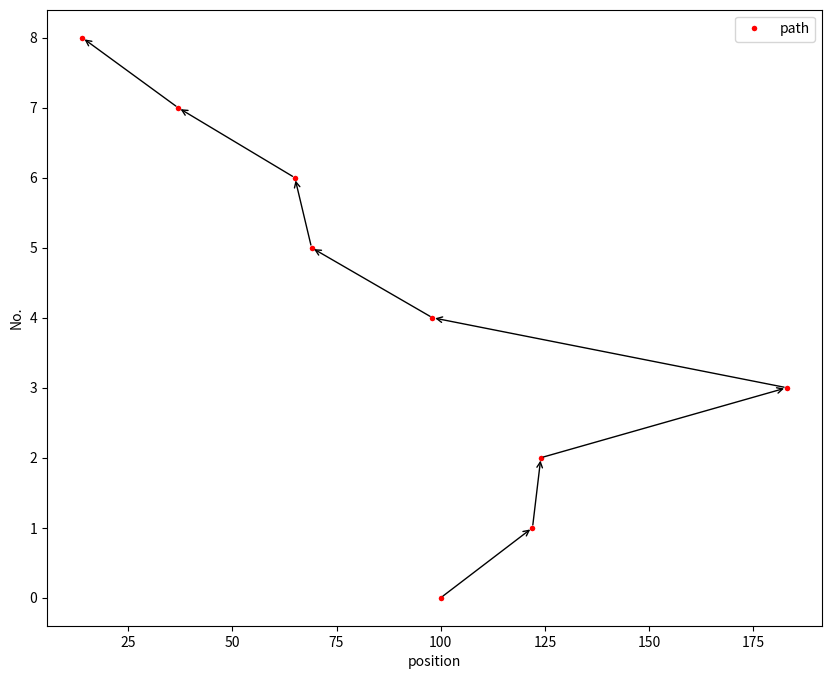

This figure's Python source:
import matplotlib.pyplot as plt 
class Disk(object):
    def __init__(self):
        self.list = [98,183,37,122,14,124,65,69]
        self.position = 100
        self.move = 0
        self.x = [100]
        self.y = range(9)

    def sstf(self):
        pos = -1
        while len(self.list) != 0:
            for i in range(len(self.list)):
                a = 100000
                if abs(self.list[i] - self.position) < a:
                    a = abs(self.list[i] - self.position)
                    pos = i
            self.move = self.move + abs(self.list[pos] - self.position)
            print(self.list[pos],"move length:",self.move)
            self.x.append(self.list[pos])
            self.position = self.list[pos]
            self.list.pop(pos)

    def scan(self, cur_dir):
        direction = cur_dir
        while len(self.list) != 0:
            if direction == 0:
                a = 10000000
                pos = -1
                for i in range(len(self.list)):
                    if (self.list[i] - self.position) < 0 and abs(self.list[i] - self.position) < a:
                        a = abs(self.list[i] - self.position)
                        pos = i
                if pos != -1:
                    self.move = self.move + abs(self.list[pos] - self.position)
                    print(self.list[pos],"move length",self.move)
                    self.position = self.list[pos]
                    self.x.append(self.list[pos])
                    self.list.pop(pos)
                else:
                    direction = 1
            else:
                a = 10000000
                pos = -1
                for i in range(len(self.list)):
                    if (self.list[i] - self.position) > 0 and abs(self.list[i] - self.position) < a:
                        a = abs(self.list[i] - self.position)
                        pos = i
                if pos != -1:
                    self.move = self.move + abs(self.list[pos] - self.position)
                    print(self.list[pos],"move length",self.move)
                    self.position = self.list[pos]
                    self.x.append(self.list[pos])
                    self.list.pop(pos)
                else:
                    direction = 0

if __name__ == '__main__':
    disk = Disk()
    print("initial position",disk.position)
    disk.scan(1)
    plt.figure(figsize = (10,8))
    ax = plt.axes()
    plt.plot(disk.x, disk.y, label='path', linewidth=0, color='white', marker='o', markerfacecolor='red',markersize='5')
    for i in range(0,len(disk.x) - 1):
        ax.annotate("", xy=(disk.x[i+1], disk.y[i+1]), xytext=(disk.x[i], disk.y[i]), arrowprops=dict(arrowstyle="->"))
    # plt.plot(disk.x,disk.y,label='path',linewidth=3,color='black', marker='o', markerfacecolor='red',markersize=12)
    plt.xlabel('position')
    plt.ylabel('No.')
    plt.legend()
    plt.show()




        
